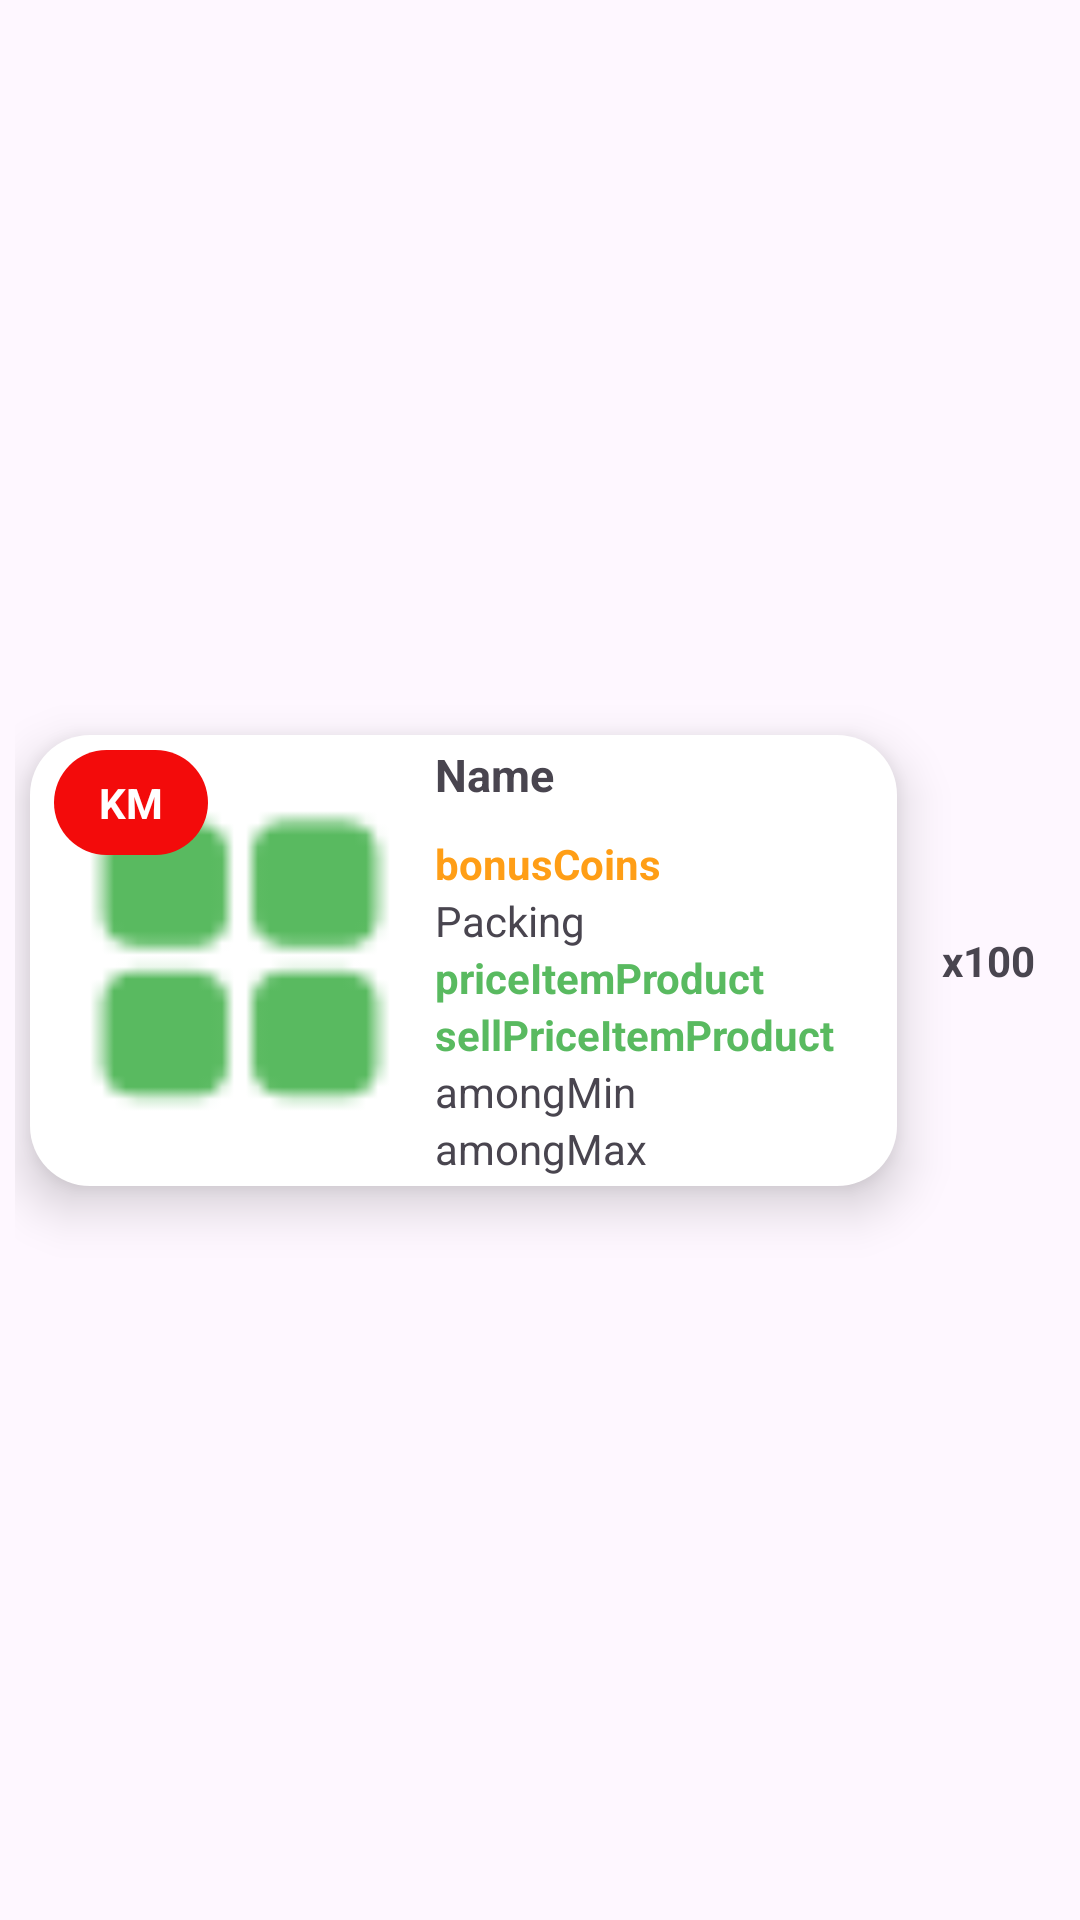

Layout XML and referenced resources for this Android screen:
<!-- AndroidManifest.xml: application theme Theme.Drugstore_VNC -->
<!-- res/layout/itemrecycleviewlistpay.xml -->
<?xml version="1.0" encoding="utf-8"?>
<androidx.constraintlayout.widget.ConstraintLayout xmlns:android="http://schemas.android.com/apk/res/android"
    xmlns:app="http://schemas.android.com/apk/res-auto"
    android:layout_width="match_parent"
    xmlns:tools="http://schemas.android.com/tools"
    android:paddingHorizontal="@dimen/_five"
    android:paddingVertical="@dimen/_ten"
    android:layout_height="wrap_content">


    <androidx.constraintlayout.widget.ConstraintLayout
        android:id="@+id/constraintLayoutPay"
        android:layout_width="@dimen/_zero"
        android:layout_height="wrap_content"
        android:layout_margin="@dimen/_five"
        android:background="@drawable/boderwhite"
        android:backgroundTint="@color/white"
        android:elevation="@dimen/_ten"
        app:layout_constraintEnd_toStartOf="@+id/amongInPay"
        app:layout_constraintBottom_toBottomOf="parent"
        app:layout_constraintStart_toStartOf="parent"
        app:layout_constraintTop_toTopOf="parent">

        <ImageView
            android:id="@+id/imageItemProductPay"
            android:layout_width="@dimen/_zero"
            android:layout_height="@dimen/one_Hundred_Twenty"
            android:layout_margin="@dimen/_ten"
            android:importantForAccessibility="no"
            android:src="@drawable/iconviewmore"
            app:layout_constraintBottom_toBottomOf="parent"
            app:layout_constraintDimensionRatio="1:1"
            app:layout_constraintStart_toStartOf="parent"
            app:layout_constraintTop_toTopOf="parent"
            tools:ignore="ImageContrastCheck" />

        <TextView
            android:id="@+id/txtItemKMPay"
            android:layout_width="wrap_content"
            android:layout_height="wrap_content"
            android:layout_marginStart="@dimen/eightSp"
            android:layout_marginTop="@dimen/_five"
            android:background="@drawable/boderwhite"
            android:backgroundTint="#F30B0B"
            android:paddingHorizontal="@dimen/fifteen"
            android:paddingVertical="@dimen/eightSp"
            android:text="@string/km"
            android:textColor="@color/white"
            android:textStyle="bold"
            app:layout_constraintStart_toStartOf="parent"
            app:layout_constraintTop_toTopOf="parent"
            tools:ignore="MissingConstraints" />

        <androidx.constraintlayout.widget.ConstraintLayout
            android:layout_width="@dimen/_zero"
            android:layout_height="match_parent"
            android:paddingHorizontal="@dimen/_five"
            android:paddingVertical="@dimen/three"
            app:layout_constraintBottom_toBottomOf="parent"
            app:layout_constraintEnd_toEndOf="parent"
            app:layout_constraintStart_toEndOf="@+id/imageItemProductPay"
            app:layout_constraintTop_toTopOf="parent">


            <TextView
                android:id="@+id/nameItemProductPay"
                android:layout_width="match_parent"
                android:layout_height="wrap_content"
                android:maxLines="2"
                android:text="@string/_name"
                android:ellipsize="end"
                android:textSize="@dimen/fifteenSp"
                android:textStyle="bold"
                app:layout_constraintStart_toStartOf="parent"
                app:layout_constraintTop_toTopOf="parent"
                tools:ignore="MissingConstraints" />

            <androidx.recyclerview.widget.RecyclerView
                android:id="@+id/hashTagPay"
                android:layout_width="@dimen/_zero"
                android:layout_height="wrap_content"
                android:gravity="center"
                android:padding="@dimen/_five"
                android:text="hashtag"
                app:layout_constraintBottom_toTopOf="@+id/bonusCoinsItemProductPay"
                app:layout_constraintEnd_toEndOf="parent"
                app:layout_constraintStart_toStartOf="parent"
                app:layout_constraintTop_toBottomOf="@+id/nameItemProductPay"
                tools:ignore="HardcodedText" />

            <TextView
                android:id="@+id/bonusCoinsItemProductPay"
                android:layout_width="match_parent"
                android:layout_height="wrap_content"
                android:maxLines="2"
                android:text="@string/bonus_Coins"
                android:textColor="#FF9E16"
                android:textStyle="bold"
                app:layout_constraintStart_toStartOf="parent"
                app:layout_constraintTop_toBottomOf="@+id/hashTagPay"
                tools:ignore="MissingConstraints" />

            <TextView
                android:id="@+id/packingItemProductPay"
                android:layout_width="match_parent"
                android:layout_height="wrap_content"
                android:maxLines="2"
                android:text="@string/packing"
                app:layout_constraintStart_toStartOf="parent"
                app:layout_constraintTop_toBottomOf="@+id/bonusCoinsItemProductPay"
                tools:ignore="MissingConstraints" />

            <TextView
                android:id="@+id/priceItemProductPay"
                android:layout_width="match_parent"
                android:layout_height="wrap_content"
                android:maxLines="2"
                android:text="@string/price_Item_Product"
                android:textColor="@color/green"
                android:textStyle="bold"
                app:layout_constraintStart_toStartOf="parent"
                app:layout_constraintTop_toBottomOf="@+id/packingItemProductPay"
                tools:ignore="MissingConstraints" />

            <TextView
                android:id="@+id/sellPriceItemProductPay"
                android:layout_width="match_parent"
                android:layout_height="wrap_content"
                android:maxLines="2"
                android:text="@string/sell_Price_Item_Product"
                android:textColor="@color/green"
                android:textStyle="bold"
                app:layout_constraintStart_toStartOf="parent"
                app:layout_constraintTop_toBottomOf="@+id/priceItemProductPay"
                tools:ignore="MissingConstraints" />

            <TextView
                android:id="@+id/amongMinItemProductPay"
                android:layout_width="match_parent"
                android:layout_height="wrap_content"
                android:maxLines="2"
                android:text="@string/amongmin"
                app:layout_constraintStart_toStartOf="parent"
                app:layout_constraintTop_toBottomOf="@+id/sellPriceItemProductPay"
                tools:ignore="MissingConstraints" />

            <TextView
                android:id="@+id/amongMaxItemProductPay"
                android:layout_width="match_parent"
                android:layout_height="wrap_content"
                android:maxLines="2"
                android:text="@string/amongmax"
                app:layout_constraintStart_toStartOf="parent"
                app:layout_constraintTop_toBottomOf="@+id/amongMinItemProductPay"
                tools:ignore="MissingConstraints" />
        </androidx.constraintlayout.widget.ConstraintLayout>
    </androidx.constraintlayout.widget.ConstraintLayout>

    <TextView
        android:id="@+id/amongInPay"
        android:layout_width="wrap_content"
        android:layout_height="wrap_content"
        android:text="x100"
        android:layout_marginHorizontal="@dimen/_ten"
        android:textStyle="bold"
        app:layout_constraintBottom_toBottomOf="parent"
        app:layout_constraintEnd_toEndOf="parent"
        app:layout_constraintStart_toEndOf="@+id/constraintLayoutPay"
        app:layout_constraintTop_toTopOf="parent"
        tools:ignore="HardcodedText" />


</androidx.constraintlayout.widget.ConstraintLayout>
<!-- resources referenced by this layout -->
<resources>
  <color name="green">#59BA60</color>
  <color name="white">#FFFFFFFF</color>
  <dimen name="_five">5dp</dimen>
  <dimen name="_ten">10dp</dimen>
  <dimen name="_zero">0dp</dimen>
  <dimen name="eightSp">8sp</dimen>
  <dimen name="fifteen">15dp</dimen>
  <dimen name="fifteenSp">15sp</dimen>
  <dimen name="one_Hundred_Twenty">120dp</dimen>
  <dimen name="three">3dp</dimen>
  <!-- drawable boderwhite (drawable) -->
  <?xml version="1.0" encoding="utf-8"?>
  <shape xmlns:android="http://schemas.android.com/apk/res/android" android:shape="rectangle" >
      <solid android:color="@android:color/white"   />
      <corners android:radius="20dp"/>
  </shape>
  <!-- drawable iconviewmore: png bitmap (drawable, 749 bytes) -->
  <string name="_name">Name</string>
  <string name="amongmax">amongMax</string>
  <string name="amongmin">amongMin</string>
  <string name="bonus_Coins">bonusCoins</string>
  <string name="km">KM</string>
  <string name="packing">Packing</string>
  <string name="price_Item_Product">priceItemProduct</string>
  <string name="sell_Price_Item_Product">sellPriceItemProduct</string>
  <style name="Theme.Drugstore_VNC" parent="Base.Theme.Drugstore_VNC" />
  <style name="Base.Theme.Drugstore_VNC" parent="Theme.Material3.Light.NoActionBar">
          
           <item name="colorPrimary">@color/green</item>
      </style>
</resources>
